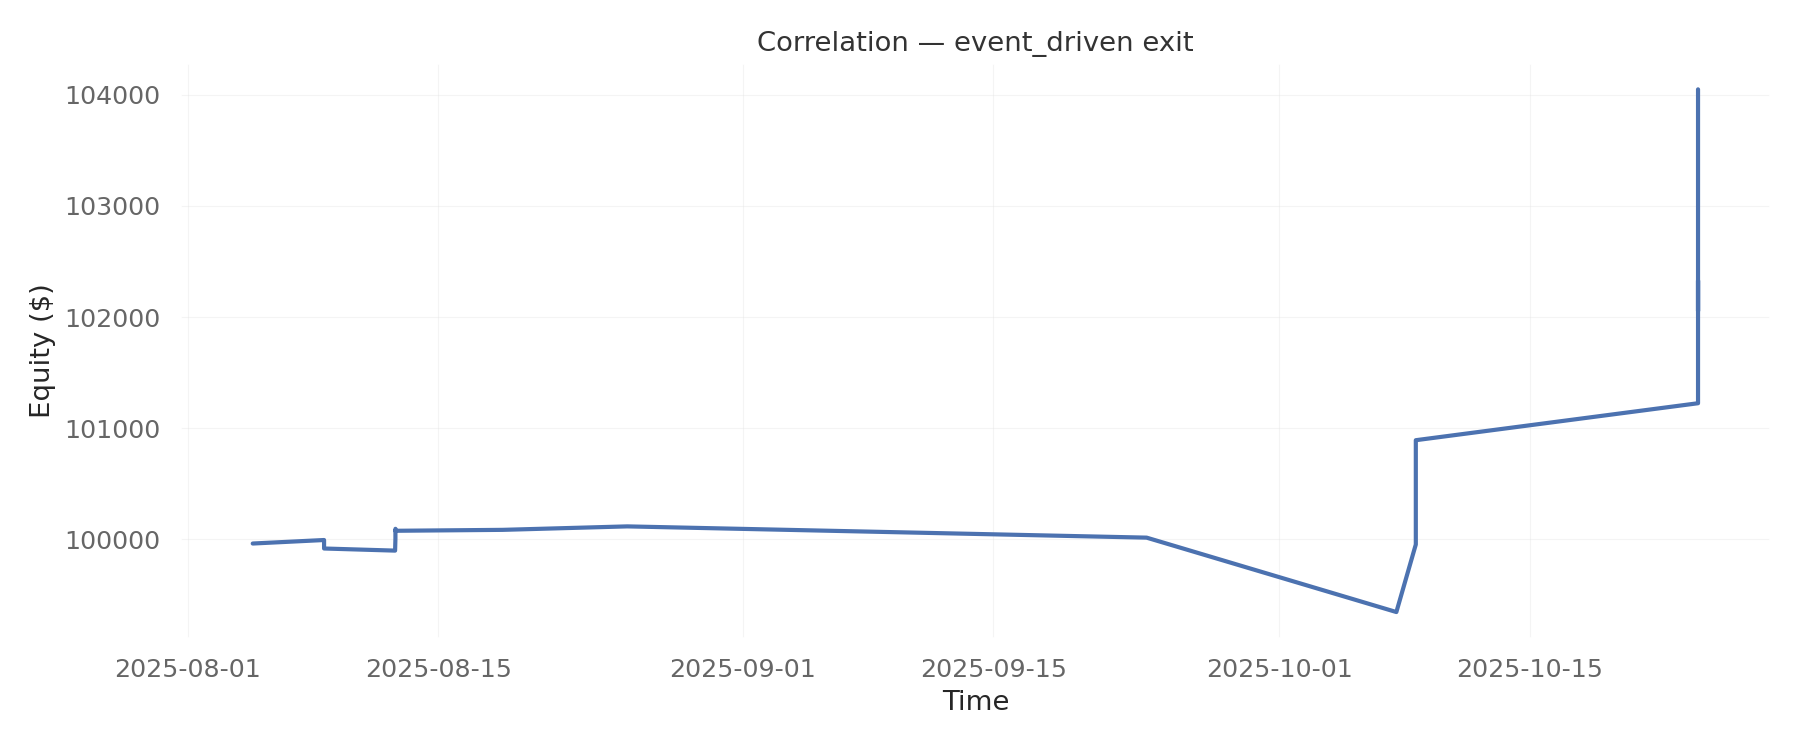

The table this chart was drawn from, first rows:
time, equity
2025-08-04 14:51:01, 99961
2025-08-08 14:33:59, 99993
2025-08-08 14:34:37, 99916
2025-08-12 13:49:36, 99897
2025-08-12 14:16:27, 100006
2025-08-12 14:16:28, 100089
2025-08-12 14:20:01, 100094
2025-08-12 14:24:10, 100089
2025-08-12 14:24:10, 100084
2025-08-12 14:24:18, 100080
2025-08-12 14:25:15, 100074
2025-08-12 14:28:52, 100076
2025-08-18 14:09:14, 100084
2025-08-25 13:14:51, 100115
2025-09-23 13:51:14, 100014
2025-10-07 12:52:52, 99344
2025-10-08 14:57:47, 99953
2025-10-08 14:57:49, 100704
2025-10-08 14:58:02, 100891
2025-10-24 09:30:53, 101224
2025-10-24 09:30:53, 102007
2025-10-24 09:30:53, 102084
2025-10-24 09:30:53, 102203
2025-10-24 09:30:53, 102309
2025-10-24 09:30:53, 102328
2025-10-24 09:30:53, 102053
2025-10-24 09:30:53, 104049
